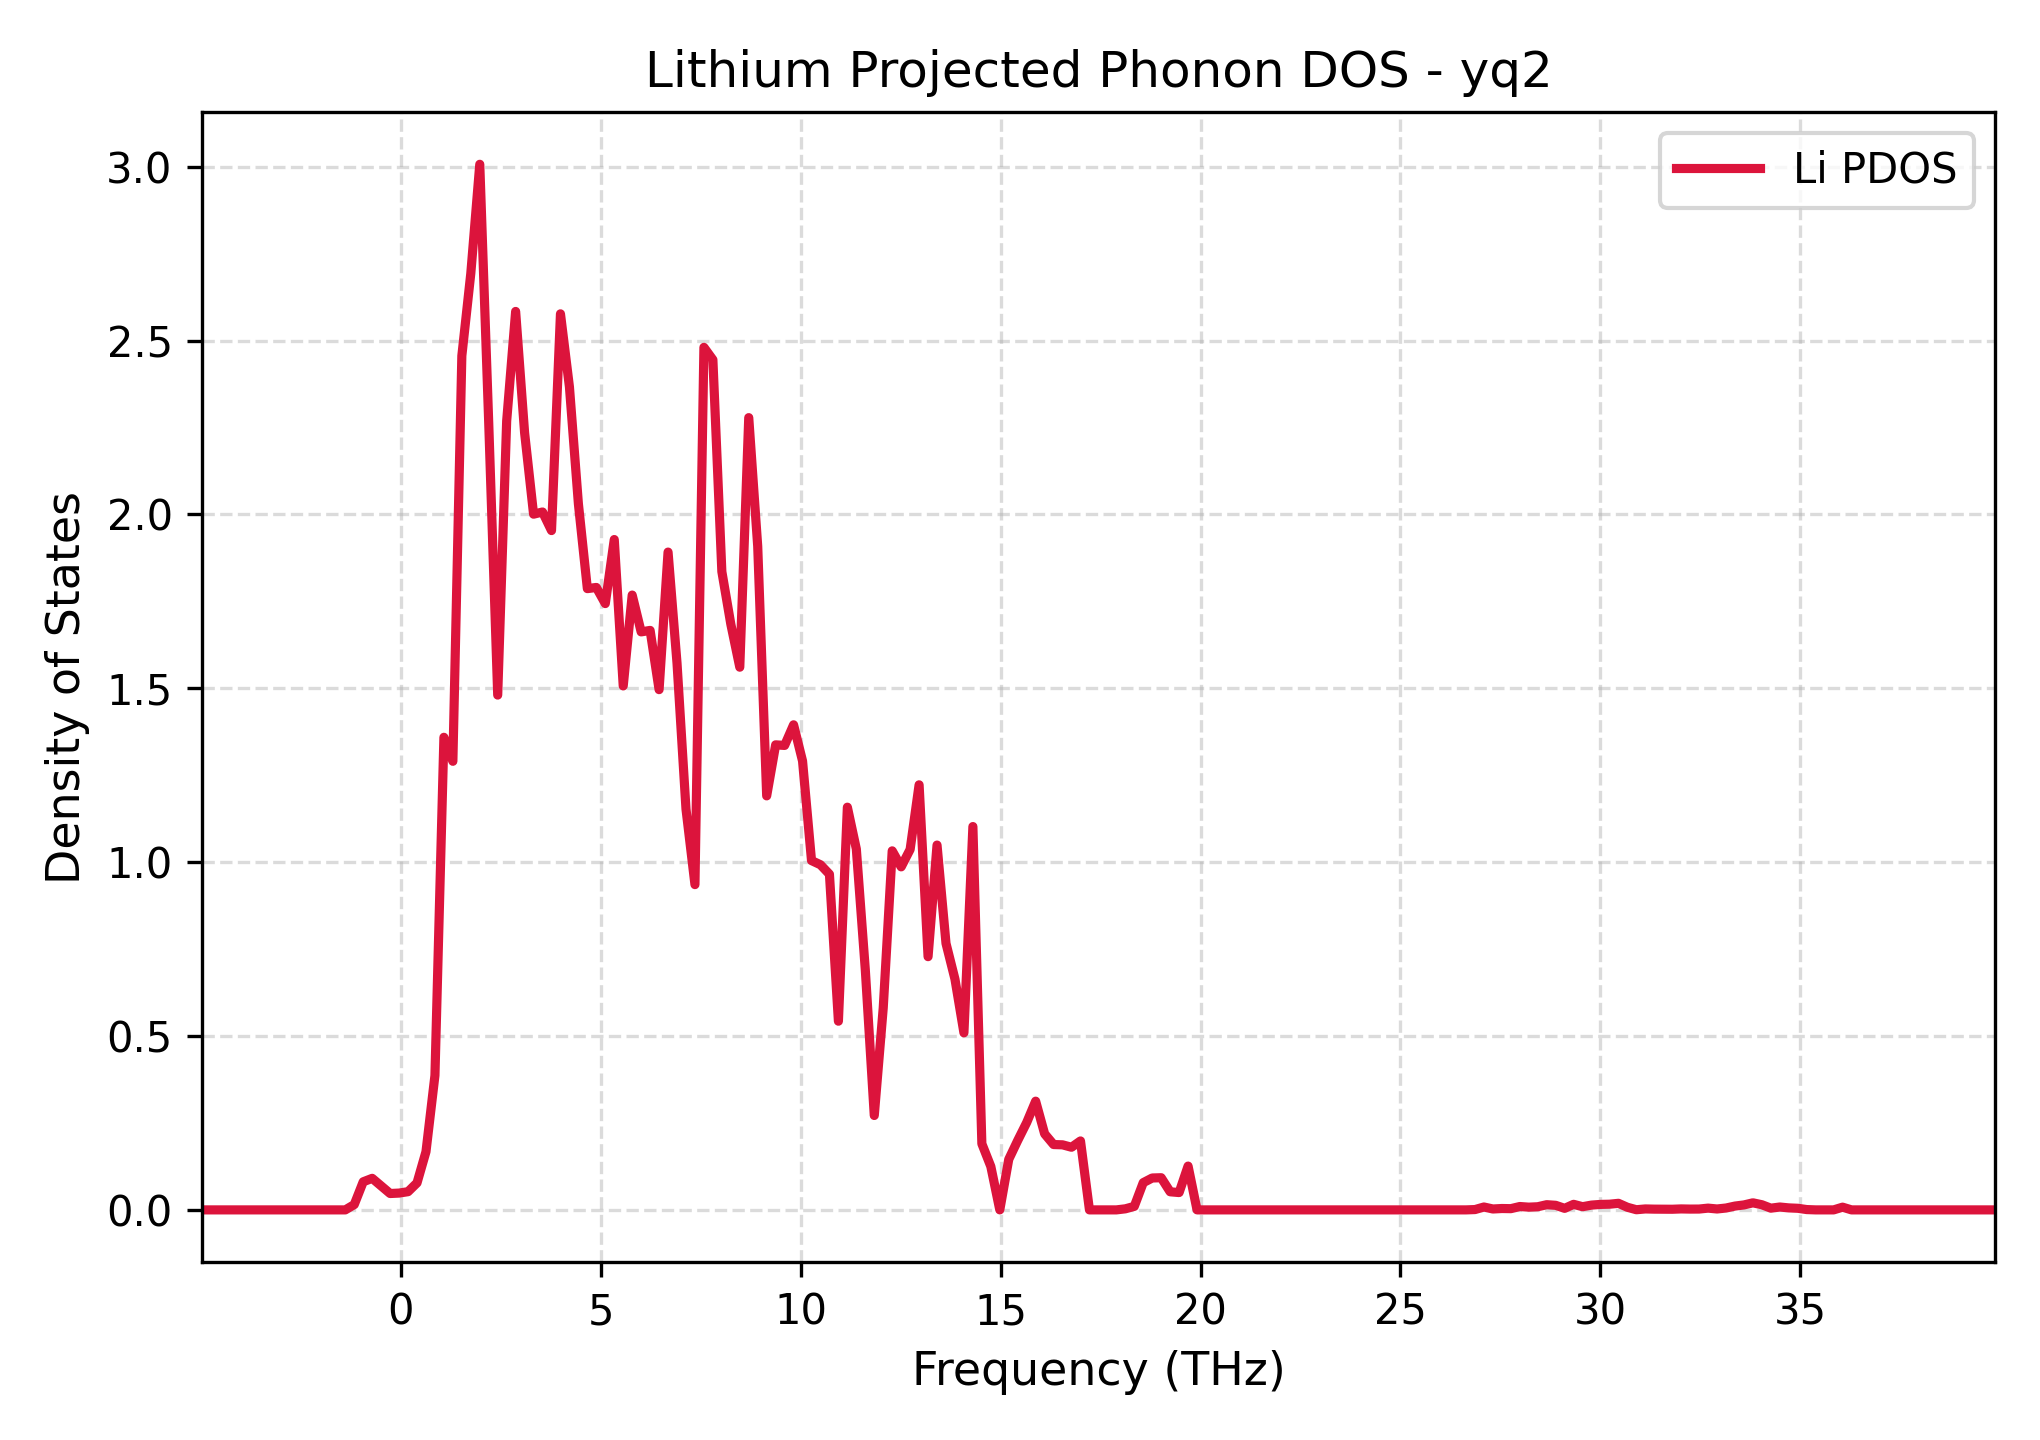

Data behind this chart, as committed beside it:
Frequency_THz, Lithium_PDOS
-4.98, 0.0
-4.756, 0.0
-4.531, 0.0
-4.307, 0.0
-4.083, 0.0
-3.859, 0.0
-3.634, 0.0
-3.41, 0.0
-3.186, 0.0
-2.962, 0.0
-2.737, 0.0
-2.513, 0.0
-2.289, 0.0
-2.065, 0.0
-1.84, 0.0
-1.616, 0.0
-1.392, 0.0
-1.168, 0.01533
-0.9434, 0.0808
-0.7192, 0.09074
-0.4949, 0.06901
-0.2707, 0.04709
-0.04644, 0.04833
0.1778, 0.05239
0.4021, 0.07761
0.6263, 0.1674
0.8505, 0.3867
1.075, 1.359
1.299, 1.29
1.523, 2.456
1.748, 2.693
1.972, 3.007
2.196, 2.262
2.42, 1.481
2.645, 2.269
2.869, 2.584
3.093, 2.235
3.317, 2.001
3.541, 2.007
3.766, 1.954
3.99, 2.577
4.214, 2.367
4.438, 2.031
4.663, 1.787
4.887, 1.79
5.111, 1.744
5.335, 1.928
5.56, 1.507
5.784, 1.768
6.008, 1.662
6.232, 1.667
6.457, 1.496
6.681, 1.892
6.905, 1.572
7.129, 1.153
7.354, 0.9355
7.578, 2.481
7.802, 2.445
8.026, 1.836
8.251, 1.685
... 141 more rows
